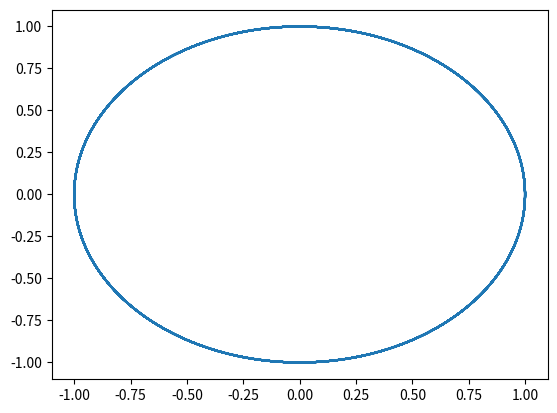

Write the Python code that produced this figure.
from numpy import array, zeros, linspace
import matplotlib.pyplot as plt
from scipy.optimize import fsolve

N = 10000                       # PASOS DE INTEGRACION
dt = 0.01                        # INTERVALO ENTRE PASOS
t_values = array(zeros(N))

def F_Kepler(U):
 
    x, y, vx, vy = [U[0], U[1], U[2], U[3]]
    mr = (x**2 + y**2) ** 1.5
    
    return array( [vx, vy, -x/mr, -y/mr] )

U = array(zeros((4,N)))
x = array( zeros(N) )
y = array( zeros(N) )
U[0,0] = 1
U[1,0] = 0
U[2,0] = 0
U[3,0] = 1
x[0] = U[0,0]
y[0] = U[1,0]

def CN( dt, U, N ):

    for i in range(N-1):
        
        def CN_res(x):
            
            return x - U_temp - dt/2 * F_Kepler(x)
        U_temp = U[:,i] + dt/2 * F_Kepler(U[:,i])
        
        U[:,i+1] = fsolve(CN_res,U[:,i])
        x[i+1] = U[0,i+1]
        y[i+1] = U[1,i+1]
    return U
U = CN(dt, U, N)
plt.plot(x,y)
plt.show()